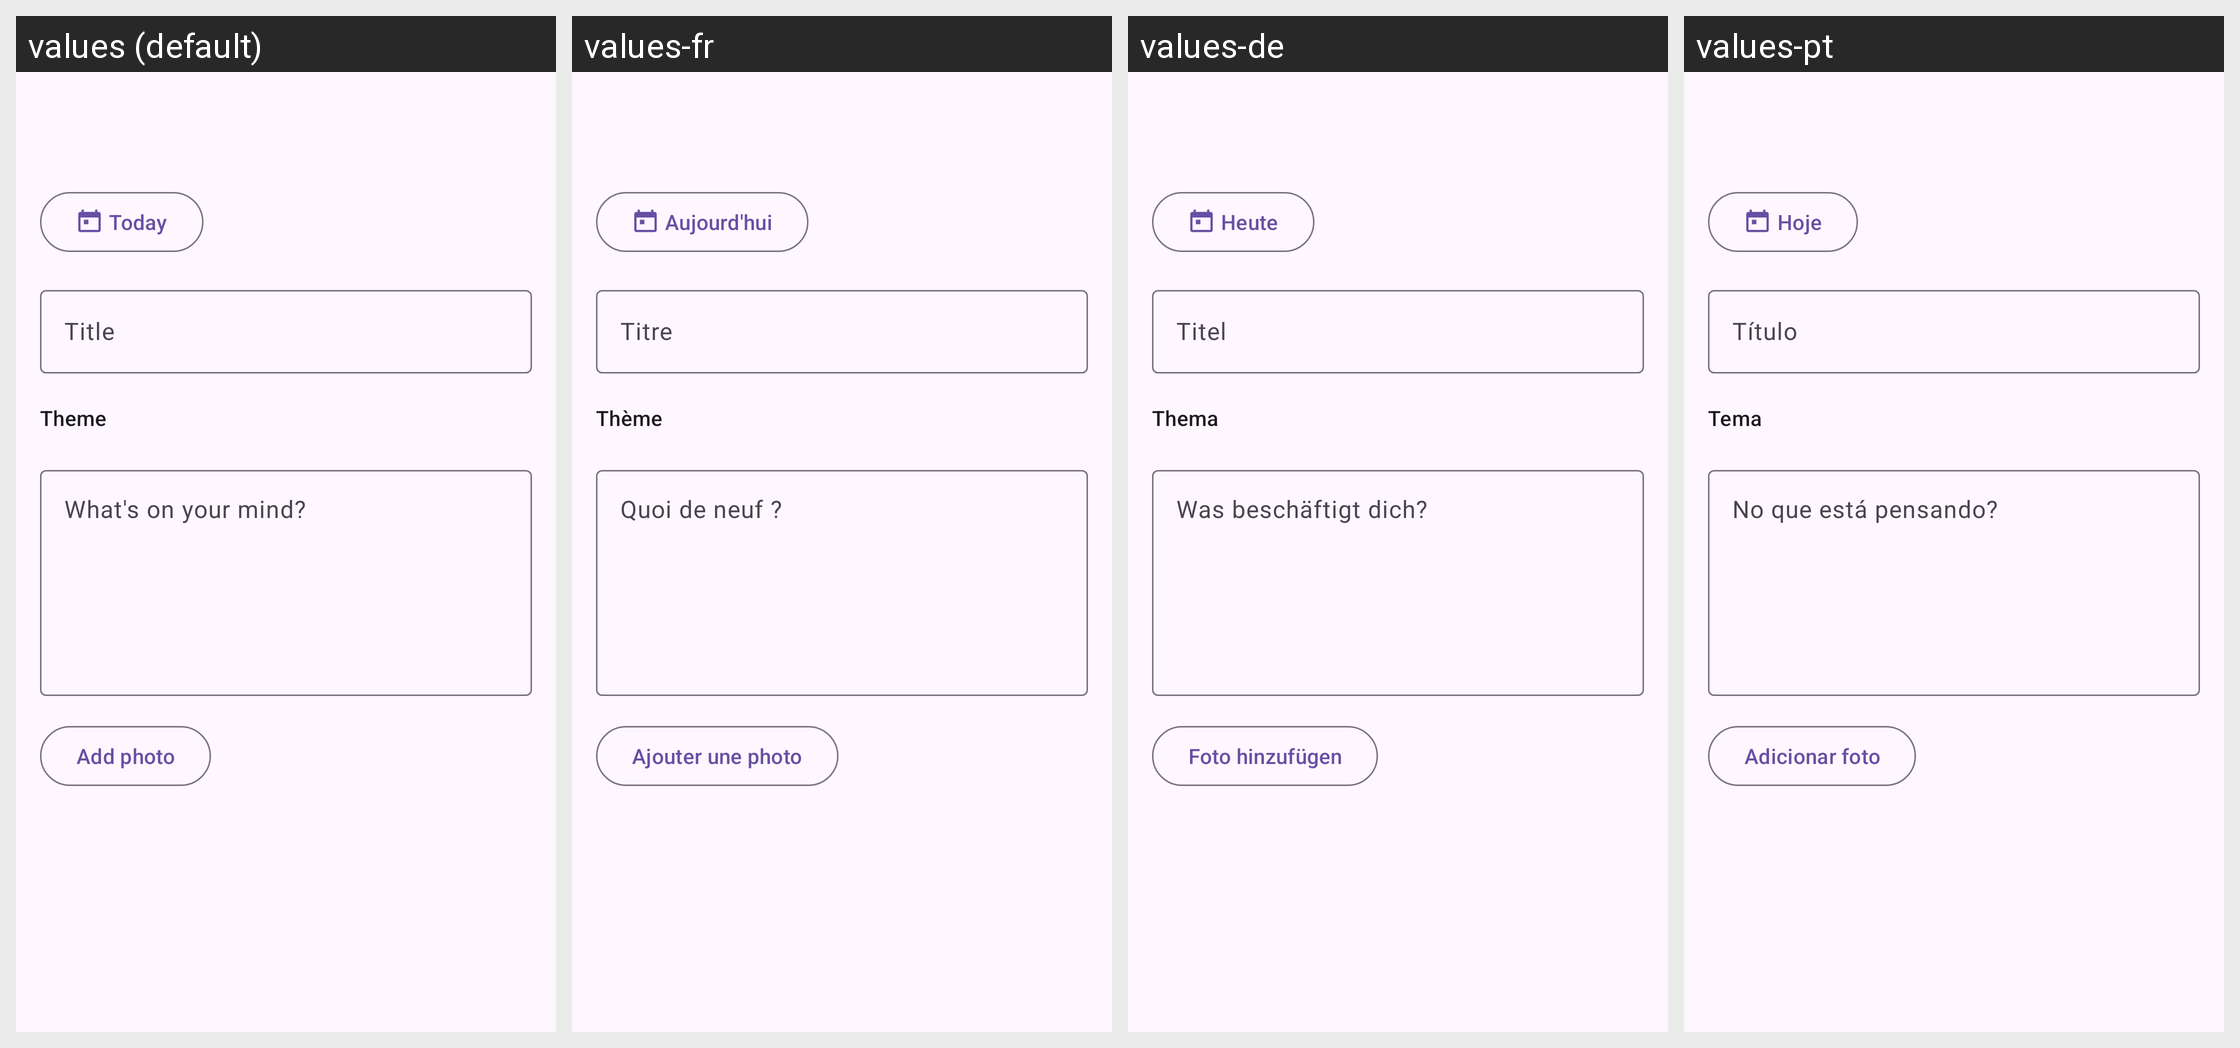

This grid shows one Android layout under several languages. Give, for every string resource on the screen, its name, the default text and each shown locale's text.
Android screen res/layout/activity_add_edit.xml rendered under 4 locales, left to right: values (default), values-fr, values-de, values-pt. Device: Nexus 5 (rendered at 1080×1920; each locale shown at half size, 540×960, under a caption strip naming it); theme Theme.JournalApp.
Other locales in the repository, not shown: values-es.
Strings drawn on this screen, with the default value and each locale's value (text and hints the layout hard-codes, and strings that could not be matched under every locale, appear in the picture but are not listed):

today
  values: Today
  values-fr: Aujourd'hui
  values-de: Heute
  values-pt: Hoje

title_hint
  values: Title
  values-fr: Titre
  values-de: Titel
  values-pt: Título

theme_label
  values: Theme
  values-fr: Thème
  values-de: Thema
  values-pt: Tema

content_hint
  values: What's on your mind?
  values-fr: Quoi de neuf ?
  values-de: Was beschäftigt dich?
  values-pt: No que está pensando?

add_photo
  values: Add photo
  values-fr: Ajouter une photo
  values-de: Foto hinzufügen
  values-pt: Adicionar foto
